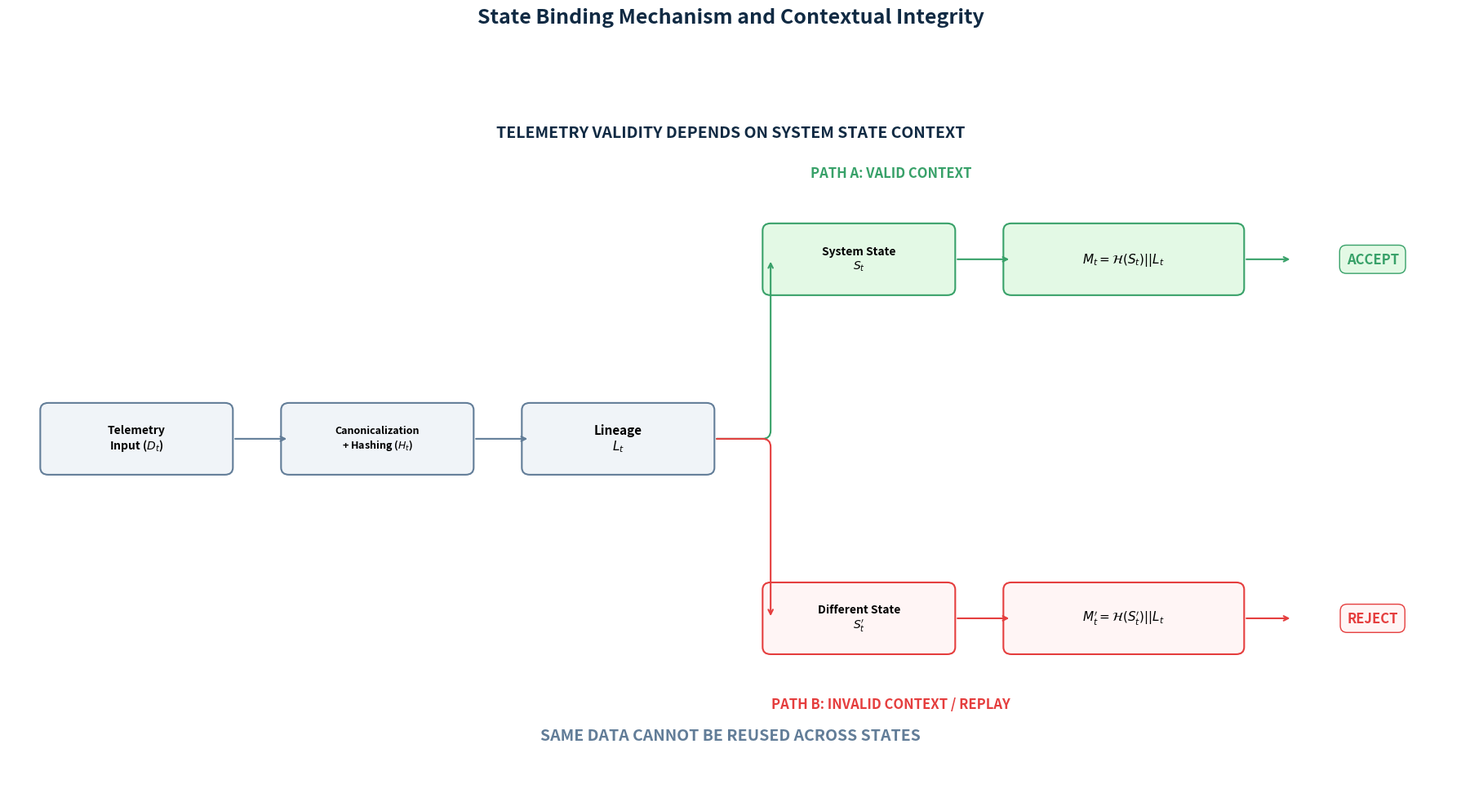

The matplotlib source for this figure: (Note: this script raises an exception after producing the figure.)
import matplotlib.pyplot as plt
import matplotlib.patches as patches

def generate_state_binding_diagram():
    # Setup figure and axis
    fig, ax = plt.subplots(figsize=(18, 10), dpi=300)
    ax.set_xlim(0, 18)
    ax.set_ylim(0, 10)
    ax.axis('off')

    # Color palette
    color_main = '#f0f4f8'
    color_border = '#627d98'
    color_text = '#102a43'
    color_valid = '#e3f9e5'
    color_valid_border = '#38a169'
    color_invalid = '#fff5f5'
    color_invalid_border = '#e53e3e'

    # Box dimensions
    box_w = 2.2
    box_h = 0.8
    y_center = 5

    # INPUT LAYER (Left)
    d_t_x = 0.5
    h_t_x = 3.5
    l_t_x = 6.5

    # D_t
    ax.add_patch(patches.FancyBboxPatch((d_t_x, y_center - 0.4), box_w, box_h, boxstyle="round,pad=0.1", linewidth=1.5, edgecolor=color_border, facecolor=color_main))
    ax.text(d_t_x + box_w/2, y_center, "Telemetry\nInput ($D_t$)", ha='center', va='center', fontweight='bold', fontsize=10)

    # H_t
    ax.add_patch(patches.FancyBboxPatch((h_t_x, y_center - 0.4), box_w, box_h, boxstyle="round,pad=0.1", linewidth=1.5, edgecolor=color_border, facecolor=color_main))
    ax.text(h_t_x + box_w/2, y_center, "Canonicalization\n+ Hashing ($H_t$)", ha='center', va='center', fontweight='bold', fontsize=9)

    # L_t
    ax.add_patch(patches.FancyBboxPatch((l_t_x, y_center - 0.4), box_w, box_h, boxstyle="round,pad=0.1", linewidth=1.5, edgecolor=color_border, facecolor=color_main))
    ax.text(l_t_x + box_w/2, y_center, "Lineage\n$L_t$", ha='center', va='center', fontweight='bold', fontsize=11)

    # Arrows for input layer
    ax.annotate('', xy=(h_t_x, y_center), xytext=(d_t_x + box_w + 0.1, y_center), arrowprops=dict(arrowstyle='->', lw=1.5, color=color_border))
    ax.annotate('', xy=(l_t_x, y_center), xytext=(h_t_x + box_w + 0.1, y_center), arrowprops=dict(arrowstyle='->', lw=1.5, color=color_border))

    # PARALLEL PATHS
    path_y_offset = 2.5
    path_valid_y = y_center + path_y_offset
    path_invalid_y = y_center - path_y_offset

    # Common source arrows from L_t
    ax.annotate('', xy=(9.5, path_valid_y), xytext=(l_t_x + box_w + 0.1, y_center), arrowprops=dict(arrowstyle='->', lw=1.5, color=color_valid_border, connectionstyle="angle,angleA=0,angleB=90,rad=10"))
    ax.annotate('', xy=(9.5, path_invalid_y), xytext=(l_t_x + box_w + 0.1, y_center), arrowprops=dict(arrowstyle='->', lw=1.5, color=color_invalid_border, connectionstyle="angle,angleA=0,angleB=-90,rad=10"))

    # PATH A: VALID CONTEXT (Green)
    ax.text(11, path_valid_y + 1.2, "PATH A: VALID CONTEXT", ha='center', va='center', fontweight='bold', color=color_valid_border, fontsize=12)
    # S_t
    ax.add_patch(patches.FancyBboxPatch((9.5, path_valid_y - 0.4), box_w, box_h, boxstyle="round,pad=0.1", linewidth=1.5, edgecolor=color_valid_border, facecolor=color_valid))
    ax.text(10.6, path_valid_y, "System State\n$S_t$", ha='center', va='center', fontweight='bold', fontsize=10)
    # H(S_t)
    ax.annotate('', xy=(12.5, path_valid_y), xytext=(11.8, path_valid_y), arrowprops=dict(arrowstyle='->', lw=1.5, color=color_valid_border))
    # M_t
    ax.add_patch(patches.FancyBboxPatch((12.5, path_valid_y - 0.4), 2.8, box_h, boxstyle="round,pad=0.1", linewidth=1.5, edgecolor=color_valid_border, facecolor=color_valid))
    ax.text(13.9, path_valid_y, "$M_t = \mathcal{H}(S_t) || L_t$", ha='center', va='center', fontweight='bold', fontsize=11)
    # Accept
    ax.annotate('', xy=(16.0, path_valid_y), xytext=(15.4, path_valid_y), arrowprops=dict(arrowstyle='->', lw=1.5, color=color_valid_border))
    ax.text(17, path_valid_y, "ACCEPT", ha='center', va='center', fontweight='heavy', color=color_valid_border, fontsize=12, bbox=dict(facecolor=color_valid, edgecolor=color_valid_border, boxstyle='round,pad=0.5'))

    # PATH B: INVALID CONTEXT (Red)
    ax.text(11, path_invalid_y - 1.2, "PATH B: INVALID CONTEXT / REPLAY", ha='center', va='center', fontweight='bold', color=color_invalid_border, fontsize=12)
    # S_t'
    ax.add_patch(patches.FancyBboxPatch((9.5, path_invalid_y - 0.4), box_w, box_h, boxstyle="round,pad=0.1", linewidth=1.5, edgecolor=color_invalid_border, facecolor=color_invalid))
    ax.text(10.6, path_invalid_y, "Different State\n$S_t'$", ha='center', va='center', fontweight='bold', fontsize=10)
    # H(S_t')
    ax.annotate('', xy=(12.5, path_invalid_y), xytext=(11.8, path_invalid_y), arrowprops=dict(arrowstyle='->', lw=1.5, color=color_invalid_border))
    # M_t'
    ax.add_patch(patches.FancyBboxPatch((12.5, path_invalid_y - 0.4), 2.8, box_h, boxstyle="round,pad=0.1", linewidth=1.5, edgecolor=color_invalid_border, facecolor=color_invalid))
    ax.text(13.9, path_invalid_y, "$M_t' = \mathcal{H}(S_t') || L_t$", ha='center', va='center', fontweight='bold', fontsize=11)
    # Reject
    ax.annotate('', xy=(16.0, path_invalid_y), xytext=(15.4, path_invalid_y), arrowprops=dict(arrowstyle='->', lw=1.5, color=color_invalid_border))
    ax.text(17, path_invalid_y, "REJECT", ha='center', va='center', fontweight='heavy', color=color_invalid_border, fontsize=12, bbox=dict(facecolor=color_invalid, edgecolor=color_invalid_border, boxstyle='round,pad=0.5'))

    # ANNOTATIONS
    ax.text(9, 9.2, "TELEMETRY VALIDITY DEPENDS ON SYSTEM STATE CONTEXT", ha='center', fontweight='bold', fontsize=14, color=color_text)
    ax.text(9, 0.8, "SAME DATA CANNOT BE REUSED ACROSS STATES", ha='center', fontweight='bold', fontsize=14, color=color_border)

    plt.title("State Binding Mechanism and Contextual Integrity", fontsize=18, pad=50, fontweight='bold', color=color_text)
    
    plt.tight_layout()
    plt.savefig('/Users/jitterx/Downloads/RCO_Patent_Documentation/figures/state_binding.png', bbox_inches='tight')
    plt.close()

if __name__ == "__main__":
    generate_state_binding_diagram()
